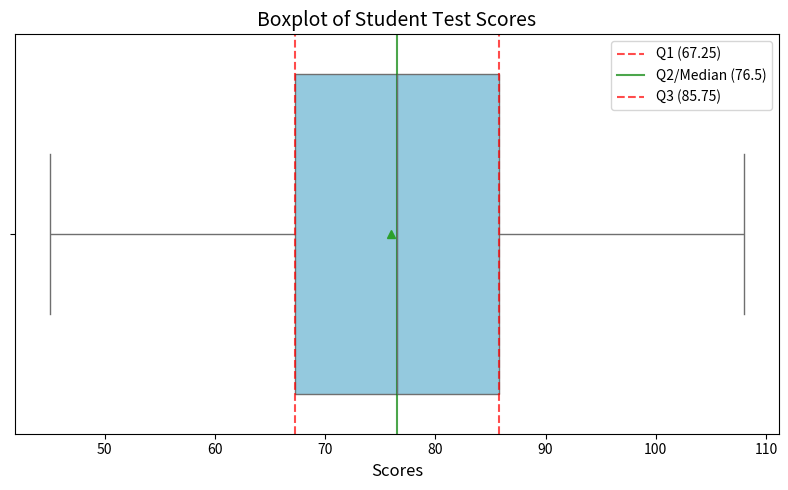

Write Python code to recreate this figure.
import matplotlib.pyplot as plt
import numpy as np
import pandas as pd
import seaborn as sns

# Sample Data: Test scores of students
data = [45, 56, 62, 65, 68, 70, 72, 75, 78, 80, 82, 85, 88, 90, 92, 108]

# 1. Calculate Statistical Measures using Numpy
q1 = np.percentile(data, 25)
q2 = np.percentile(data, 50)  # Median
q3 = np.percentile(data, 75)
iqr = q3 - q1

# Define boundaries for outliers
lower_bound = q1 - (1.5 * iqr)
upper_bound = q3 + (1.5 * iqr)

outliers = [x for x in data if x < lower_bound or x > upper_bound]

# Display calculated statistics
print(f"First Quartile (Q1)  : {q1}")
print(f"Median (Q2)          : {q2}")
print(f"Third Quartile (Q3)  : {q3}")
print(f"Interquartile Range : {iqr}")
print(f"Lower Bound          : {lower_bound}")
print(f"Upper Bound          : {upper_bound}")
print(f"Outliers             : {outliers}")

# 2. Visualize Data Locations using Box Plot
plt.figure(figsize=(8, 5))
sns.boxplot(x=data, color="skyblue", showmeans=True)

# Add annotations to label key points on the plot
plt.title("Boxplot of Student Test Scores", fontsize=14)
plt.xlabel("Scores", fontsize=12)

plt.axvline(q1, color="red", linestyle="--", alpha=0.7, label=f"Q1 ({q1})")
plt.axvline(q2, color="green", linestyle="-", alpha=0.7, label=f"Q2/Median ({q2})")
plt.axvline(q3, color="red", linestyle="--", alpha=0.7, label=f"Q3 ({q3})")

plt.legend()
plt.tight_layout()
plt.show()
